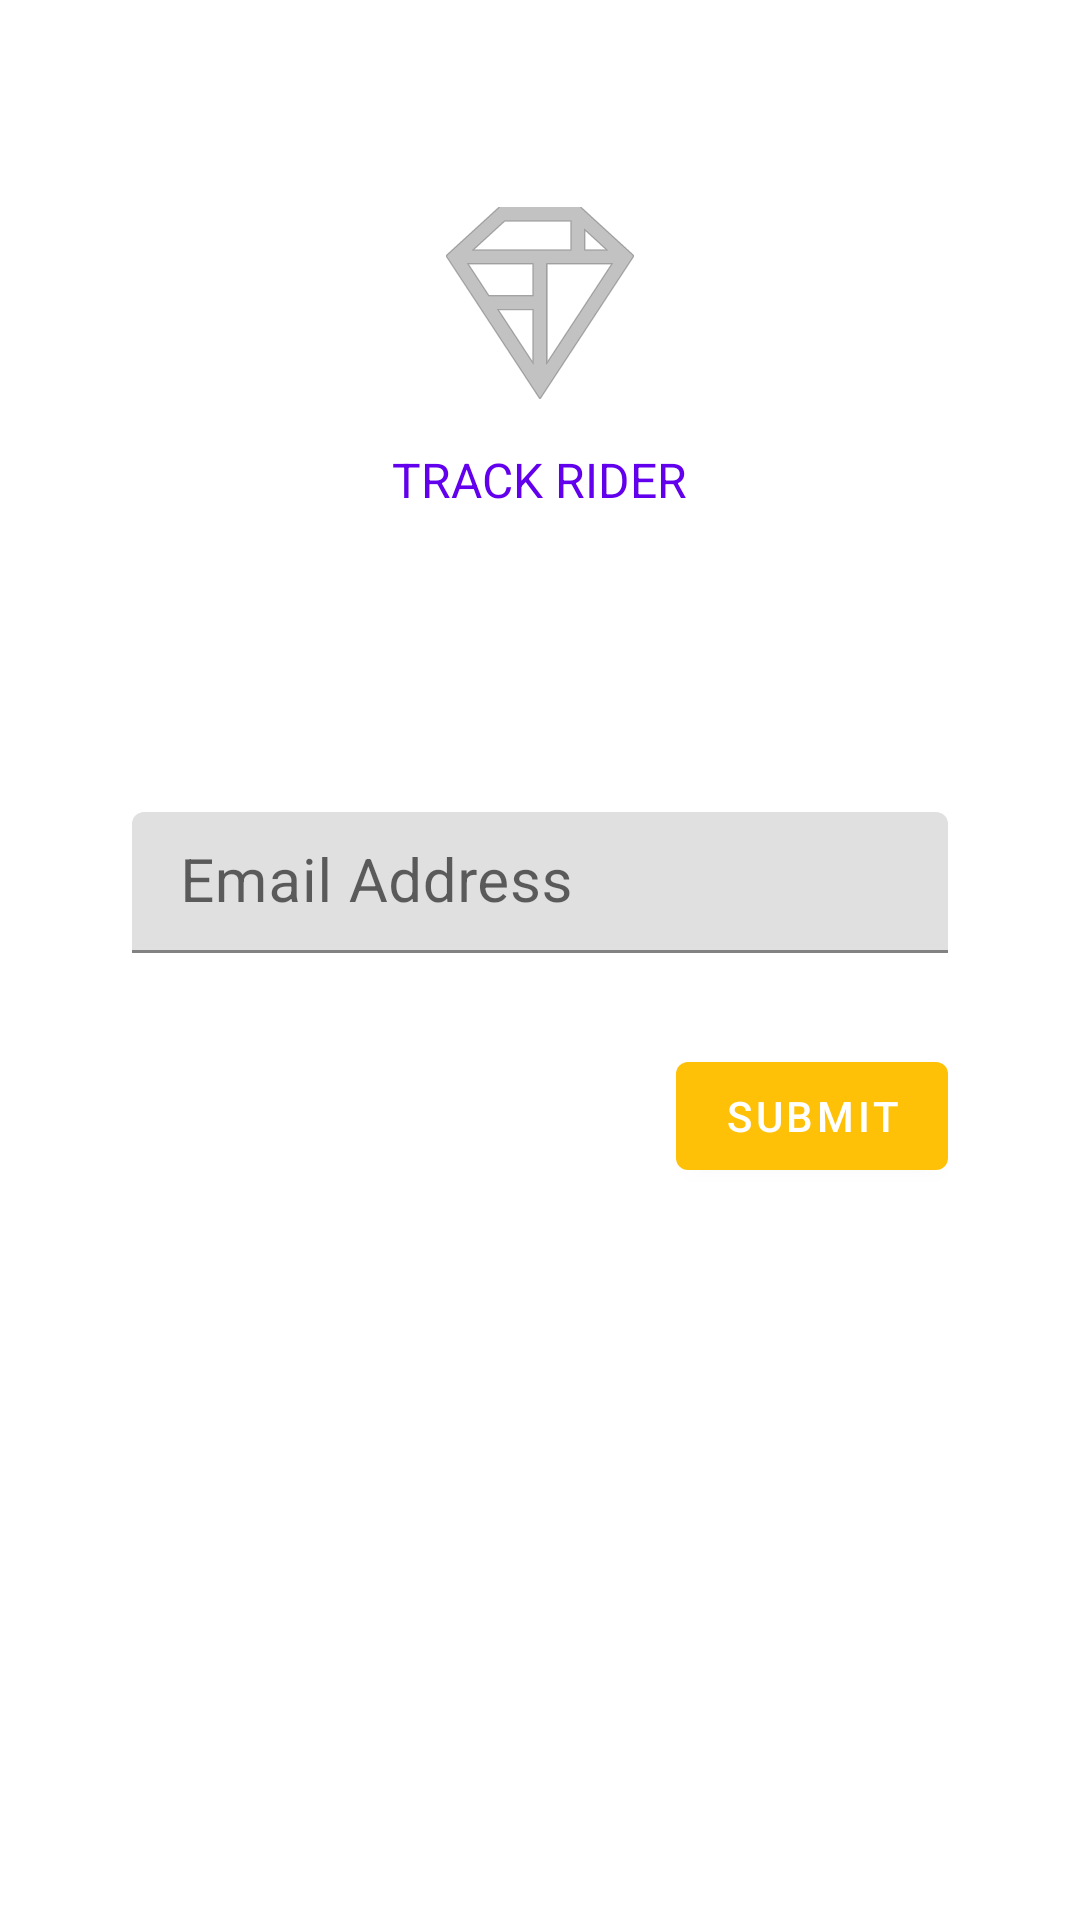

Reconstruct the res/layout file that produces this screen, plus the resources it refers to.
<!-- AndroidManifest.xml: application theme AppTheme -->
<!-- res/layout/tr_forgot_password_fragment_1.xml -->
<?xml version="1.0" encoding="utf-8"?>
<ScrollView xmlns:android="http://schemas.android.com/apk/res/android"
    android:layout_width="match_parent"
    android:layout_height="match_parent"
    xmlns:app="http://schemas.android.com/apk/res-auto">

    <LinearLayout
        android:layout_width="match_parent"
        android:layout_height="wrap_content"
        android:orientation="vertical"
        android:padding="24dp">
        //App Logo
        <ImageView
            android:layout_width="64dp"
            android:layout_height="64dp"
            android:layout_gravity="center_horizontal"
            app:srcCompat="@drawable/tr_logo"
            android:layout_marginTop="45dp"
            android:layout_marginBottom="16dp"/>

        //App Name
        <TextView
            android:layout_width="wrap_content"
            android:layout_height="wrap_content"
            android:layout_gravity="center_horizontal"
            android:text="@string/app_name"
            android:textSize="16sp"
            android:textAllCaps="true"
            android:layout_marginBottom="80dp"
            android:textColor="@color/colorAccent"/>

        //Email
        <android.support.design.widget.TextInputLayout
            android:layout_width="match_parent"
            android:layout_height="wrap_content"
            android:hint="@string/tr_email"
            android:layout_marginTop="20dp"
            android:layout_marginLeft="20dp"
            android:layout_marginRight="20dp"
            android:layout_marginBottom="10dp"
            app:errorEnabled="true"
            android:layout_gravity="center_vertical">

            <android.support.design.widget.TextInputEditText
                android:id="@+id/et_email"
                android:layout_width="match_parent"
                android:layout_height="wrap_content"
                android:inputType="text"
                android:maxLines="1"
                android:textSize="20sp"
                android:paddingTop="10dp"
                android:paddingBottom="10dp"/>
        </android.support.design.widget.TextInputLayout>

        <RelativeLayout
            android:layout_width="match_parent"
            android:layout_height="wrap_content"
            android:paddingLeft="20dp"
            android:paddingRight="20dp">
            <android.support.design.button.MaterialButton
                android:id="@+id/submit_button_forgotPassword_1"
                android:layout_width="wrap_content"
                android:layout_height="wrap_content"
                android:layout_alignParentEnd="true"
                android:layout_alignParentRight="true"
                android:text="@string/tr_button_submit" />

        </RelativeLayout>
    </LinearLayout>
</ScrollView>
<!-- resources referenced by this layout -->
<resources>
  <color name="colorAccent">#6200EE</color>
  <!-- drawable tr_logo (drawable) -->
  <vector xmlns:android="http://schemas.android.com/apk/res/android"
      android:width="149dp"
      android:height="152dp"
      android:tint="?attr/colorControlNormal"
      android:viewportWidth="149"
      android:viewportHeight="152">
      <path
          android:fillAlpha="0.4"
          android:fillColor="#fff"
          android:fillType="evenOdd"
          android:pathData="M42.262,0L0,38.653L74.489,151.994L148.977,38.653L106.723,0M46.568,11.11L21.554,33.998L99.007,33.998L99.007,11.11L46.568,11.11ZM110.125,18.174L110.125,33.998L127.416,33.998L110.125,18.174ZM80.048,45.116L80.048,123.296L131.426,45.116L80.048,45.116ZM17.551,45.116L33.976,70.101L68.93,70.101L68.93,45.116L17.551,45.116ZM41.284,81.219L68.93,123.296L68.93,81.219L41.284,81.219Z"
          android:strokeWidth="1"
          android:strokeAlpha="0.5"
          android:strokeColor="#fff" />
  </vector>
  <string name="app_name">Track Rider</string>
  <string name="tr_button_submit">Submit</string>
  <string name="tr_email">Email Address</string>
  <style name="AppTheme" parent="Theme.MaterialComponents.Light.NoActionBar">
          
          <item name="colorPrimary">@color/colorPrimary</item>
          <item name="colorPrimaryDark">@color/colorPrimaryDark</item>
          <item name="colorAccent">@color/colorAccent</item>
      </style>
  <color name="colorPrimary">#FFC107</color>
  <color name="colorPrimaryDark">#C79100</color>
</resources>
